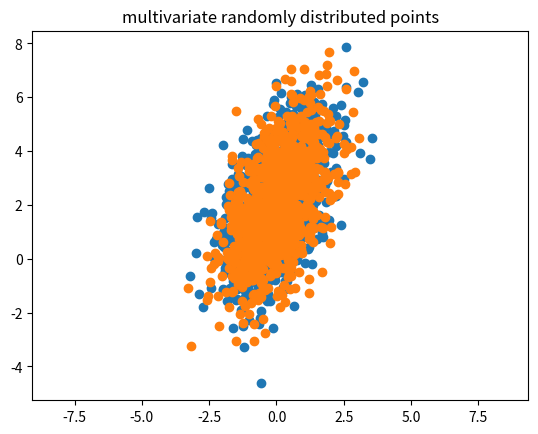

This chart was generated by the following Python code:
import numpy as np
import pandas as pd
import matplotlib.pyplot as plt
import os
from scipy.stats import norm
from scipy.stats import multivariate_normal as mvn


## Sampling from a multivariate dimensions but correlated to each other (covariance)

# Covariance matrix example!
covar = np.array([[1, 0.8], [0.8, 3]])
# variance of 1 in the first dimension (var33=1)
# variance of 3 in the second dimension (var22=3)
# and a covariance of 0.8 between the two dimensions (var12=var21=0.8=covar)

# Mean example:
mu = np.array([0, 2])
# the mean on the 1st dimension is = 0
# the mean on the 2nd dimension is = 2


####!!! rvs function from mvn: draw random samples from a multivariate normal distribution!
r = mvn.rvs(mean=mu, cov= covar, size=1000)
# this generate a random dataset of the dimension in the vector mu, with mean from mu, covariance matrix from covar and will generate 1000 sample points.

plt.grid()
plt.scatter(r[:,0], r[:,1])
plt.title('multivariate randomly distributed points')
plt.axis('equal')
# we can see a bit of correlation between the two axis --> which is the 0.8 covariance!!
plt.show()


# There is a way to draw these samples in numpy, instead of scipy rvs
r = np.random.multivariate_normal(mean= mu, cov= covar, size=1000)

plt.scatter(r[:,0], r[:,1])
plt.title('multivariate randomly distributed points')
plt.axis('equal')
plt.grid()
# we can see a bit of correlation between the two axis --> which is the 0.8 covariance!!
plt.show()
